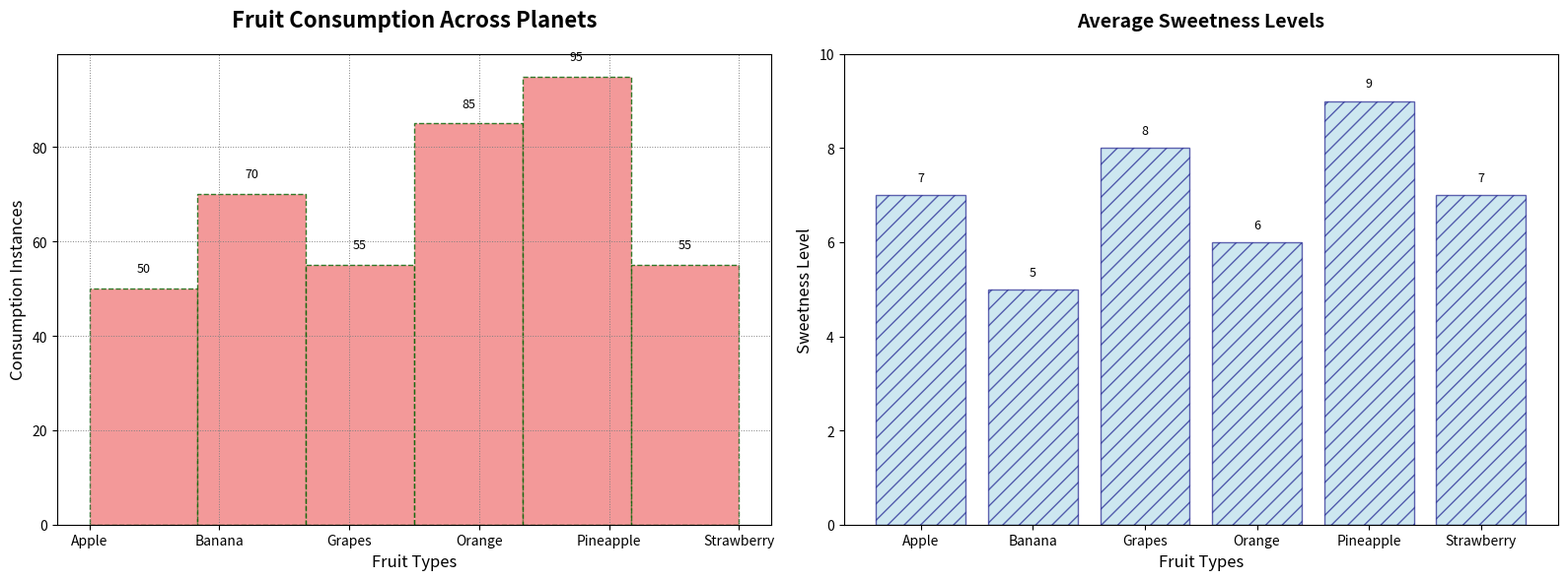

Source code (Python):
import matplotlib.pyplot as plt
import numpy as np

# Examples of fruit consumption and average sweetness levels
fruits = ['Apple', 'Banana', 'Grapes', 'Orange', 'Pineapple', 'Strawberry']
consumption_alpha = [15, 25, 10, 5, 30, 20]
consumption_beta = [20, 10, 15, 25, 10, 20]
consumption_gamma = [5, 20, 10, 30, 25, 10]
consumption_delta = [10, 15, 20, 25, 30, 5]
avg_sweetness_levels = [7, 5, 8, 6, 9, 7]

# Compile consumption data
data = []
for fruit, count in zip(fruits * 4, consumption_alpha + consumption_beta + consumption_gamma + consumption_delta):
    data.extend([fruit] * count)

# Setup figure and axes
fig, axs = plt.subplots(1, 2, figsize=(16, 6))

# Plot for fruit consumption on different planets
ax1 = axs[0]
n, bins, patches = ax1.hist(data, bins=len(fruits), edgecolor='darkgreen', color='lightcoral', alpha=0.8, linestyle='--')
ax1.set_title('Fruit Consumption Across Planets', fontsize=16, fontweight='bold', pad=20)
ax1.set_xlabel('Fruit Types', fontsize=12)
ax1.set_ylabel('Consumption Instances', fontsize=12)
ax1.set_xticks(np.arange(len(fruits)))
ax1.set_xticklabels(fruits)

for count, rect in zip(n, patches):
    height = rect.get_height()
    ax1.annotate(f'{int(count)}', xy=(rect.get_x() + rect.get_width() / 2, height),
                 xytext=(0, 10), textcoords='offset points', ha='center', va='bottom', fontsize=9)

# Plot for average sweetness levels of fruits
ax2 = axs[1]
ax2.bar(fruits, avg_sweetness_levels, color='lightblue', edgecolor='navy', alpha=0.6, hatch='//')
ax2.set_title('Average Sweetness Levels', fontsize=14, fontweight='bold', pad=20)
ax2.set_xlabel('Fruit Types', fontsize=12)
ax2.set_ylabel('Sweetness Level', fontsize=12)
ax2.set_ylim(0, 10)

for i, sweetness in enumerate(avg_sweetness_levels):
    ax2.annotate(f'{sweetness}', xy=(i, sweetness),
                 xytext=(0, 8), textcoords='offset points', ha='center', va='bottom', fontsize=9)

ax1.grid(True, linestyle=':', linewidth=0.7, color='gray')
ax2.grid(False)

plt.tight_layout()
plt.show()
